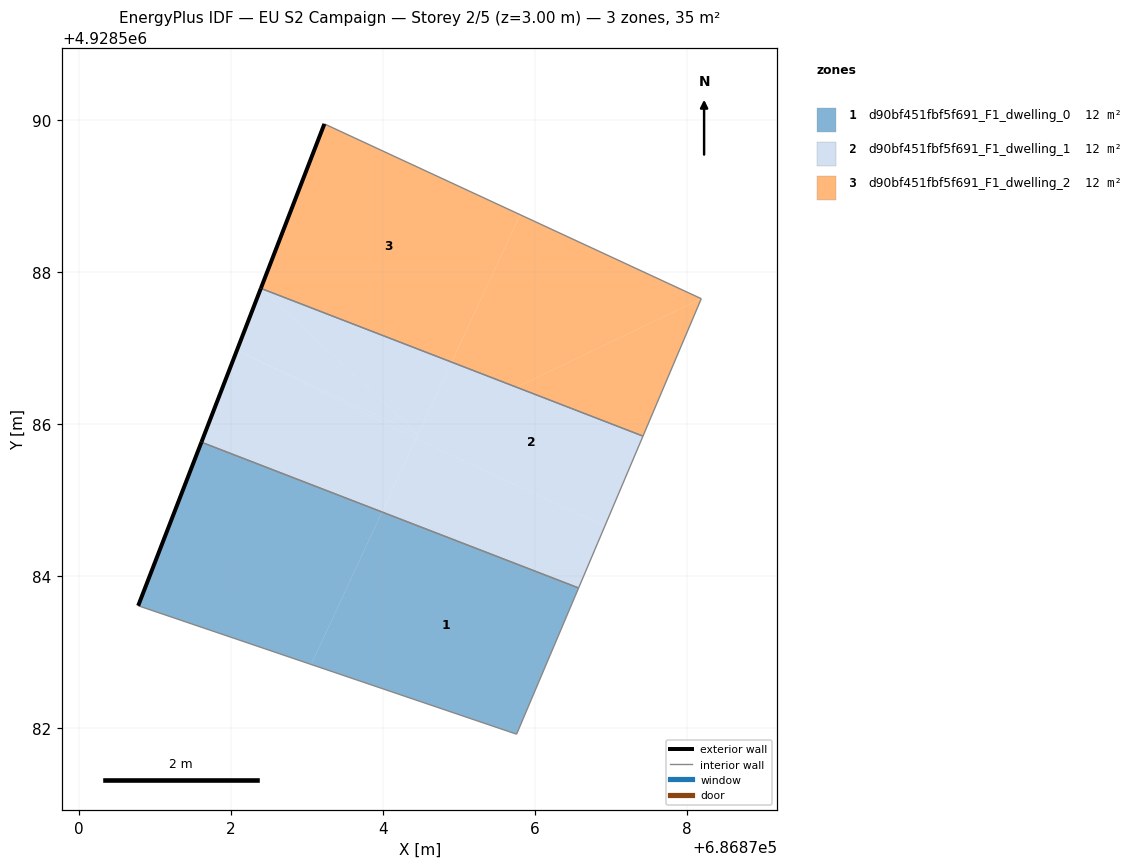
=== STOREY PLAN SPEC (per zone: floor XY polygon, exterior-wall plan segments, windows/doors) ===
zone 1: d90bf451fbf5f691_F1_dwelling_0  (11.6 m²)
  floor: (686875.76, 4928581.92) (686876.57, 4928583.85) (686873.99, 4928584.85) (686873.05, 4928582.84)
  floor: (686873.05, 4928582.84) (686873.99, 4928584.85) (686871.61, 4928585.76) (686870.78, 4928583.61)
  exterior wall: (686870.78, 4928583.61) – (686871.61, 4928585.76)  [2.3 m]
  interior walls: 3
zone 2: d90bf451fbf5f691_F1_dwelling_1  (11.6 m²)
  floor: (686876.92, 4928584.66) (686877.42, 4928585.84) (686874.90, 4928586.82) (686874.43, 4928585.81)
  floor: (686876.57, 4928583.85) (686876.92, 4928584.66) (686874.43, 4928585.81) (686873.99, 4928584.85)
  floor: (686873.99, 4928584.85) (686874.43, 4928585.81) (686872.08, 4928586.97) (686871.61, 4928585.76)
  floor: (686874.46, 4928585.87) (686872.39, 4928587.79) (686872.08, 4928586.97)
  floor: (686874.43, 4928585.81) (686874.46, 4928585.87) (686872.08, 4928586.97)
  floor: (686874.46, 4928585.87) (686874.90, 4928586.82) (686872.39, 4928587.79)
  exterior wall: (686871.61, 4928585.76) – (686872.39, 4928587.79)  [2.2 m]
  interior walls: 3
zone 3: d90bf451fbf5f691_F1_dwelling_2  (11.6 m²)
  floor: (686878.19, 4928587.65) (686875.80, 4928588.76) (686874.90, 4928586.82) (686875.76, 4928586.49)
  floor: (686874.90, 4928586.82) (686875.80, 4928588.76) (686873.23, 4928589.95) (686872.39, 4928587.79)
  floor: (686877.42, 4928585.84) (686878.19, 4928587.65) (686875.76, 4928586.49)
  exterior wall: (686872.39, 4928587.79) – (686873.23, 4928589.95)  [2.3 m]
  interior walls: 3

=== DERIVED (storey summary) ===
Building: EU S2 Campaign
Storey: 2 of 5  (floor level z = 3.00 m)
Storey gross floor area: 34.9 m²
Zones on this storey: 3
  - d90bf451fbf5f691_F1_dwelling_0: floor 11.6 m²; exterior wall 2.3 m (6.9 m²); WWR 0.0%
  - d90bf451fbf5f691_F1_dwelling_1: floor 11.6 m²; exterior wall 2.2 m (6.5 m²); WWR 0.0%
  - d90bf451fbf5f691_F1_dwelling_2: floor 11.6 m²; exterior wall 2.3 m (7.0 m²); WWR 0.0%
Zone adjacency (shared interzone walls):
  - d90bf451fbf5f691_F1_dwelling_0 ↔ d90bf451fbf5f691_F1_dwelling_1
  - d90bf451fbf5f691_F1_dwelling_1 ↔ d90bf451fbf5f691_F1_dwelling_2